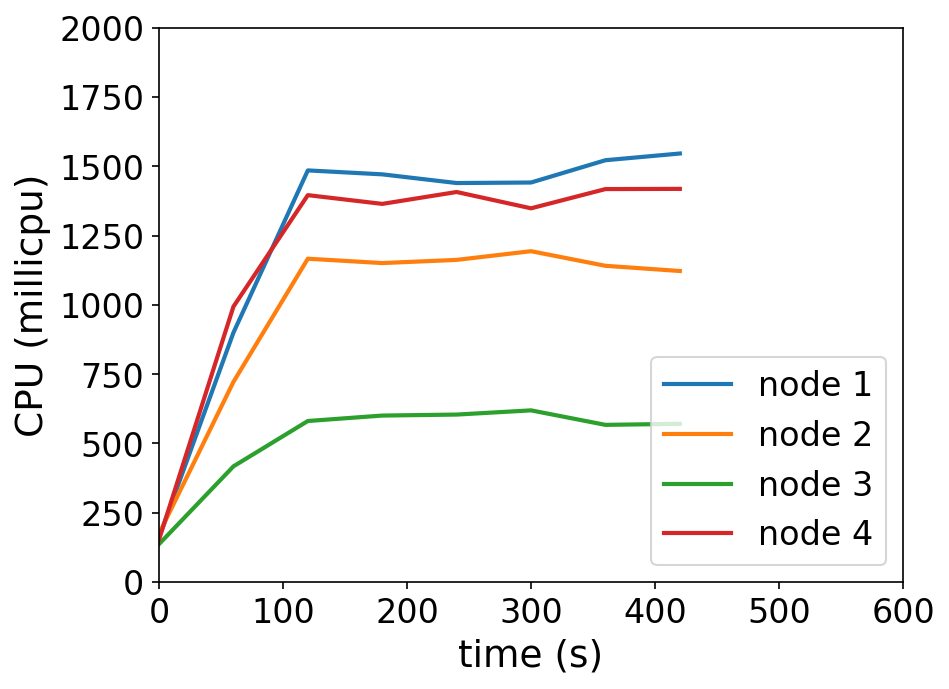

Data behind this chart, as committed beside it:
timestamp, ppgcc-m02_pod_amount, ppgcc-m02_memory, ppgcc-m02_cpu, ppgcc-m03_pod_amount, ppgcc-m03_memory, ppgcc-m03_cpu, ppgcc-m04_pod_amount, ppgcc-m04_memory, ppgcc-m04_cpu, ppgcc-m05_pod_amount, ppgcc-m05_memory, ppgcc-m05_cpu
0, 5, 1047140, 160958650, 5, 1021308, 174210165, 5, 1059224, 136980686, 5, 1017572, 153612323
60, 5, 1094396, 899962864, 5, 1060776, 722198934, 5, 1082984, 417456644, 5, 1060208, 993822743
120, 5, 1092680, 1485125335, 5, 1061964, 1166573780, 5, 1088792, 581082922, 5, 1061264, 1395904438
180, 5, 1096772, 1470909731, 5, 1063020, 1150839755, 5, 1088792, 600730576, 5, 1063508, 1364323469
240, 5, 1093472, 1439570098, 5, 1060248, 1162289791, 5, 1088132, 604279921, 5, 1062188, 1407262542
300, 5, 1093472, 1441451112, 5, 1064472, 1193684468, 5, 1088792, 619489714, 5, 1062188, 1348362015
360, 5, 1099280, 1521853843, 5, 1063416, 1140975063, 5, 1085360, 567156225, 5, 1060076, 1417778973
420, 5, 1098092, 1546091128, 5, 1062624, 1122220123, 5, 1090244, 570944588, 5, 1063376, 1418476705
